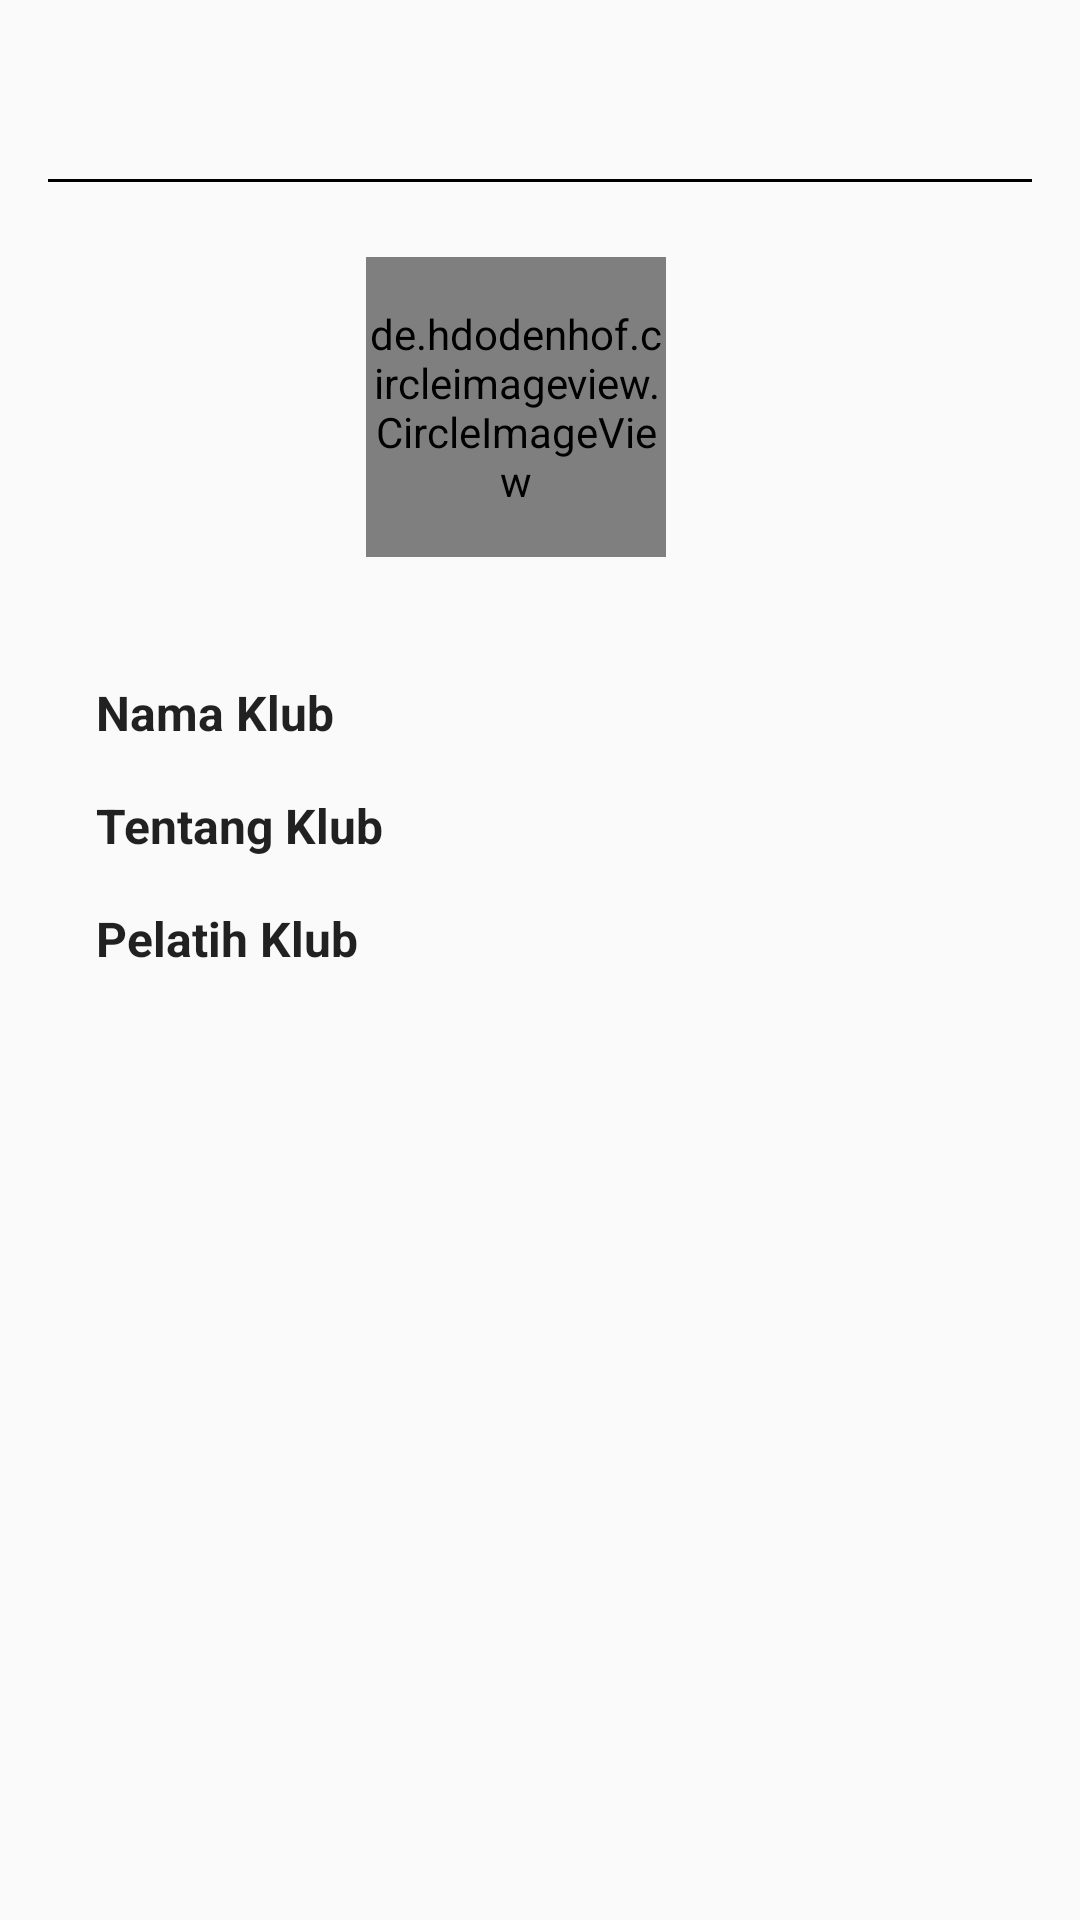

This screen was rendered from an Android layout file. Write that file and the resources it references.
<!-- AndroidManifest.xml: application theme AppTheme -->
<!-- res/layout/activity_detail.xml -->
<?xml version="1.0" encoding="utf-8"?>
<LinearLayout xmlns:android="http://schemas.android.com/apk/res/android"
    xmlns:tools="http://schemas.android.com/tools"
    android:orientation="vertical"
    android:layout_width="match_parent"
    android:layout_height="wrap_content"
    android:padding="16dp"
    tools:context=".DetailActivity">

    <LinearLayout
        android:layout_width="match_parent"
        android:layout_height="wrap_content"
        android:layout_gravity="center_horizontal"
        android:gravity="center">
        <TextView
            android:id="@+id/tv_item_title_detail"
            style="@style/TextDetail.Title" />
    </LinearLayout>

    <View
        android:layout_marginTop="10dp"
        android:layout_width="match_parent"
        android:layout_height="1dp"
        android:background="@color/textColor"/>

    <LinearLayout
        android:layout_width="match_parent"
        android:layout_height="wrap_content"
        android:layout_marginTop="25dp"
        android:layout_gravity="center_horizontal"
        android:gravity="center">

        <de.hdodenhof.circleimageview.CircleImageView
            android:id="@+id/img_item_detail"
            android:layout_width="100dp"
            android:layout_height="100dp"
            android:layout_marginEnd="16dp"
            android:layout_marginRight="16dp"
            android:src="@android:color/darker_gray"/>
    </LinearLayout>

    <TableLayout
        android:layout_width="match_parent"
        android:layout_height="wrap_content"
        android:padding="16dp"
        android:layout_marginTop="25dp">

        <TableRow
            android:layout_width="match_parent"
            android:layout_height="wrap_content"
            android:layout_marginBottom="8dp">

        <TextView
            style="@style/TextDetail.Name"
            android:text="@string/footballs_name"/>

        <TextView
            android:id="@+id/tv_item_name_detail"
           style="@style/TextDetail.Content" />
        </TableRow>

        <TableRow
            android:layout_width="match_parent"
            android:layout_height="wrap_content"
            android:layout_marginBottom="8dp">

            <TextView
                android:layout_width="match_parent"
                android:layout_height="match_parent"
                style="@style/TextDetail.Name"
                android:text="@string/about"/>

            <TextView
                android:id="@+id/tv_about"
                android:layout_width="match_parent"
                android:layout_height="match_parent"
                android:layout_weight="1"
                style="@style/TextDetail.Content" />
        </TableRow>

        <TableRow
            android:layout_width="match_parent"
            android:layout_height="wrap_content"
            android:layout_marginBottom="8dp">

            <TextView
                style="@style/TextDetail.Name"
                android:text="@string/coach"/>

            <TextView
                android:id="@+id/tv_coach"
                style="@style/TextDetail.Content"/>
        </TableRow>
    </TableLayout>
</LinearLayout>
<!-- resources referenced by this layout -->
<resources>
  <color name="textColor">#000000</color>
  <string name="about">Tentang Klub</string>
  <string name="coach">Pelatih Klub</string>
  <string name="footballs_name">Nama Klub</string>
  <style name="TextDetail.Content" parent="TextDetail">
          <item name="android:layout_marginBottom">8dp</item>
          <item name="android:textSize">16sp</item>
      </style>
  <style name="TextDetail.Name" parent="TextDetail">
          <item name="android:layout_marginBottom">8dp</item>
          <item name="android:layout_marginRight">16dp</item>
          <item name="android:textSize">16sp</item>
          <item name="android:textStyle">bold</item>
      </style>
  <style name="TextDetail.Title" parent="TextDetail">
          <item name="android:textSize">25sp</item>
      </style>
  <style name="AppTheme" parent="Theme.AppCompat.DayNight.DarkActionBar">
          
          <item name="colorPrimary">@color/colorPrimary</item>
          <item name="colorPrimaryDark">@color/colorPrimaryDark</item>
          <item name="colorAccent">@color/colorAccent</item>
      </style>
  <style name="TextDetail" parent="@style/TextAppearance.AppCompat">
          <item name="android:layout_width">wrap_content</item>
          <item name="android:layout_height">wrap_content</item>
      </style>
  <color name="colorPrimary">#008577</color>
  <color name="colorPrimaryDark">#00574B</color>
  <color name="colorAccent">#D81B60</color>
</resources>
